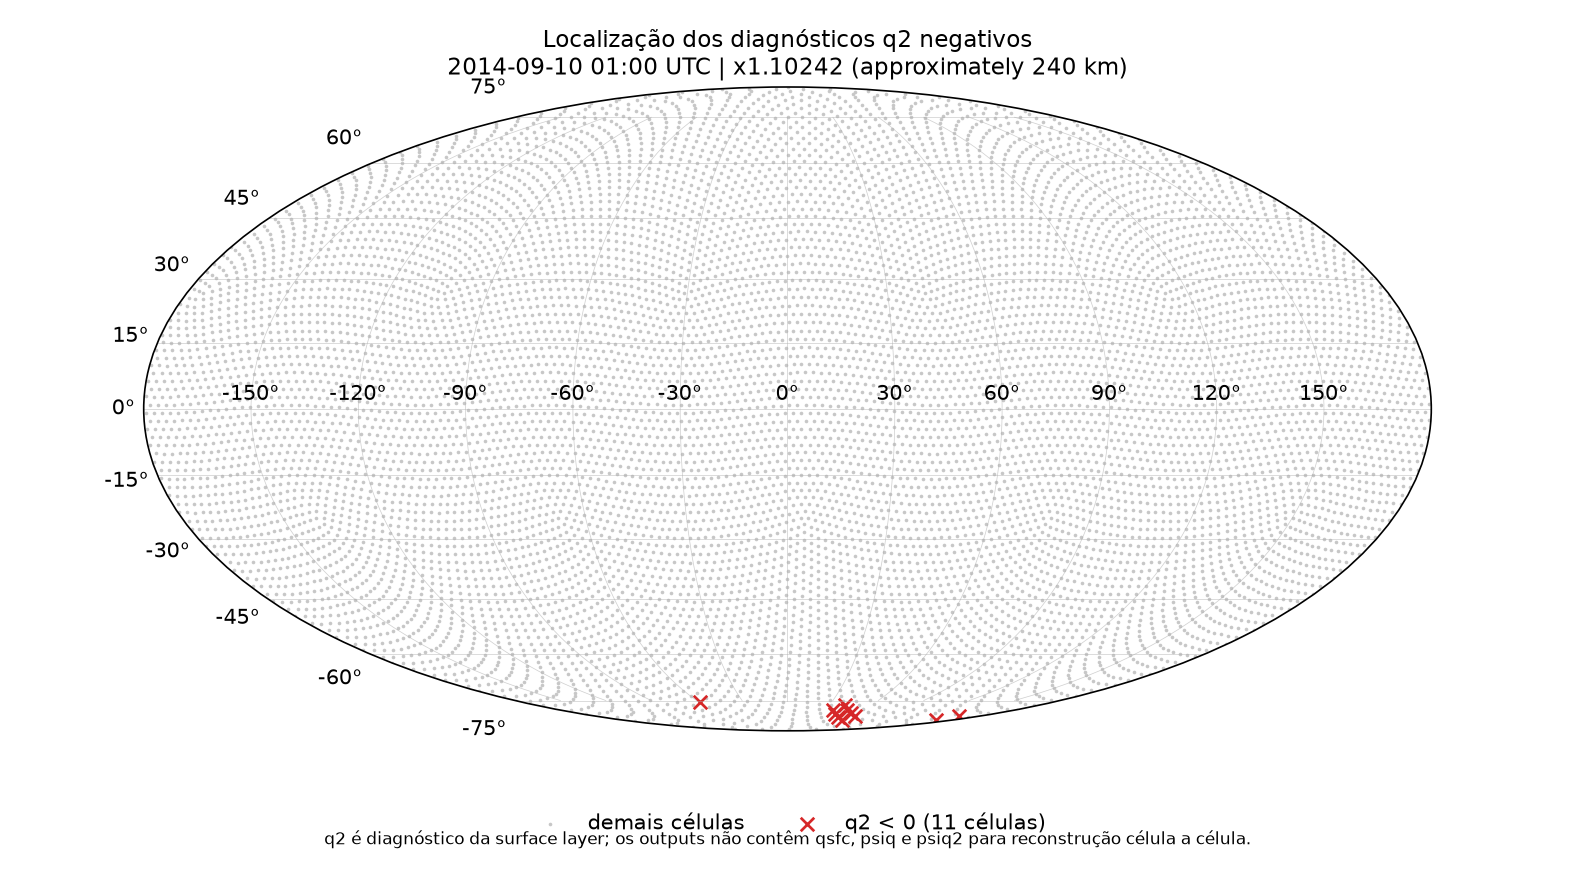

Source data for this figure (header and first rows):
cell_index_zero_based, cell_id, latitude_degrees, longitude_degrees, land_sea_classification, xland, q2_kg_kg-1, t2m_K, skintemp_K, sst_K, sst_applicable, qv_level1_kg_kg-1, pressure_level1_Pa, temperature_level1_K, height_level1_agl_m, surface_pressure_Pa, u10_m_s-1, v10_m_s-1, wind_speed_10m_m_s-1, xice_fraction, snow, snowh, hfx, qfx
525, 526, -76.78, 41.05, land_or_sea_ice, 1.0, -4.186757723800838e-05, 225.2, 216.3, 217.2, False, 0.0001434, 61643, 235.1, 23.43, 61854, -6.259, -0.03258, 6.259, 0.0, 10000, 49.99, -28.42, -5.083666110294871e-07
1727, 1728, -80.01, 54.19, land_or_sea_ice, 1.0, -0.000151, 226.6, 215.6, 211.3, False, 0.0001761, 61480, 238.8, 23.43, 61687, 1.763, 5.311, 5.596, 0.0, 10000, 49.99, -23.13, -5.984651920698525e-07
3054, 3055, -75.48, -59.08, land_or_sea_ice, 1.0, -8.300179615616798e-06, 244.5, 246.7, 242.8, False, 0.0005324, 97501, 251.1, 23.47, 97812, -2.861, 0.266, 2.873, 0.8332, 2036, 10.18, 12.9, 3.4569320632726885e-06
3762, 3763, -83.3, 165.6, land_or_sea_ice, 1.0, -0.000211, 243.6, 235.3, 227.3, False, 0.0002064, 83876, 252.9, 23.46, 84142, -3.051, 5.945, 6.682, 0.0, 10000, 49.94, -29.83, -1.2008363228233065e-06
3763, 3764, -81.38, 162, land_or_sea_ice, 1.0, -0.0004712, 248.8, 239.3, 241.4, False, 0.0002468, 88623, 258.4, 23.46, 88899, 1.124, 4.384, 4.526, 0.0, 10000, 49.92, -16.09, -1.1032357178919483e-06
3771, 3772, -81.38, 64.06, land_or_sea_ice, 1.0, -1.0674746590666473e-05, 219.4, 210.7, 214.4, False, 8.190845983335748e-05, 59898, 229.2, 23.43, 60108, 2.055, 5.827, 6.179, 0.0, 10000, 49.99, -26.4, -2.450164231504459e-07
3772, 3773, -83.3, 60.47, land_or_sea_ice, 1.0, -2.012222830671817e-05, 221.2, 209.9, 218.8, False, 0.0001237, 61612, 233, 23.44, 61824, 4.556, -0.4304, 4.576, 0.0, 10000, 49.99, -18, -2.1631910840369528e-07
5702, 5703, -78.46, 35.35, land_or_sea_ice, 1.0, -4.841428017243743e-05, 228.2, 220.3, 220.2, False, 0.0001355, 61959, 236.7, 23.44, 62169, -1.365, -7.047, 7.178, 0.0, 10000, 49.98, -35.71, -7.473748269148928e-07
5703, 5704, -78.46, 46.74, land_or_sea_ice, 1.0, -8.911747136153281e-05, 224.8, 208.8, 211.2, False, 0.0002272, 61971, 238.5, 23.44, 62180, -1.166, 2.086, 2.39, 0.0, 10000, 49.97, -6.106, -1.394823812006507e-07
9408, 9409, -80.22, 41.05, land_or_sea_ice, 1.0, -9.375836816616356e-05, 226.2, 215, 216.7, False, 0.0002011, 62520, 238.3, 23.44, 62730, 2.91, -4.477, 5.34, 0.0, 10000, 49.96, -21.3, -4.986454200661683e-07
9409, 9410, -81.85, 49.01, land_or_sea_ice, 1.0, -0.0001095, 225.8, 213.9, 218.6, False, 0.0001527, 62041, 238, 23.44, 62250, 4.588, -0.5316, 4.619, 0.0, 10000, 49.99, -18.25, -3.7722654155913915e-07
